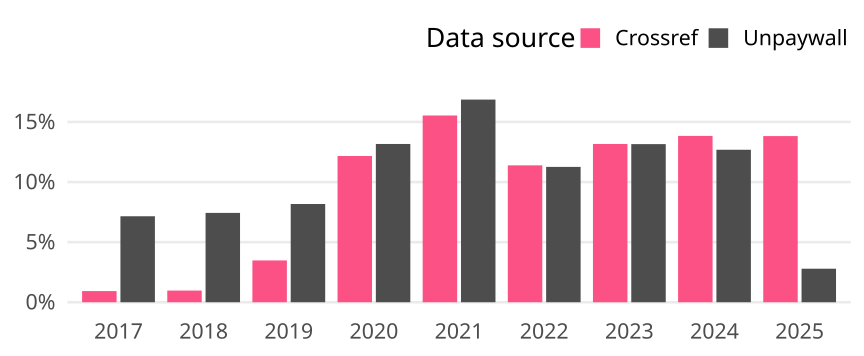

Data behind this chart, as committed beside it:
cr_year, cat, article_total, name, oa_articles, oa_share
2017, Global, 10553, Crossref, 98, 0.009286
2017, Global, 10553, Unpaywall, 755, 0.07154
2018, Global, 10183, Crossref, 99, 0.009722
2018, Global, 10183, Unpaywall, 757, 0.07434
2019, Global, 10841, Crossref, 377, 0.03478
2019, Global, 10841, Unpaywall, 886, 0.08173
2020, Global, 10693, Crossref, 1301, 0.1217
2020, Global, 10693, Unpaywall, 1408, 0.1317
2021, Global, 8689, Crossref, 1350, 0.1554
2021, Global, 8689, Unpaywall, 1465, 0.1686
2022, Global, 9342, Crossref, 1064, 0.1139
2022, Global, 9342, Unpaywall, 1052, 0.1126
2023, Global, 7913, Crossref, 1042, 0.1317
2023, Global, 7913, Unpaywall, 1041, 0.1316
2024, Global, 8332, Crossref, 1153, 0.1384
2024, Global, 8332, Unpaywall, 1057, 0.1269
2025, Global, 7060, Crossref, 976, 0.1382
2025, Global, 7060, Unpaywall, 197, 0.0279
